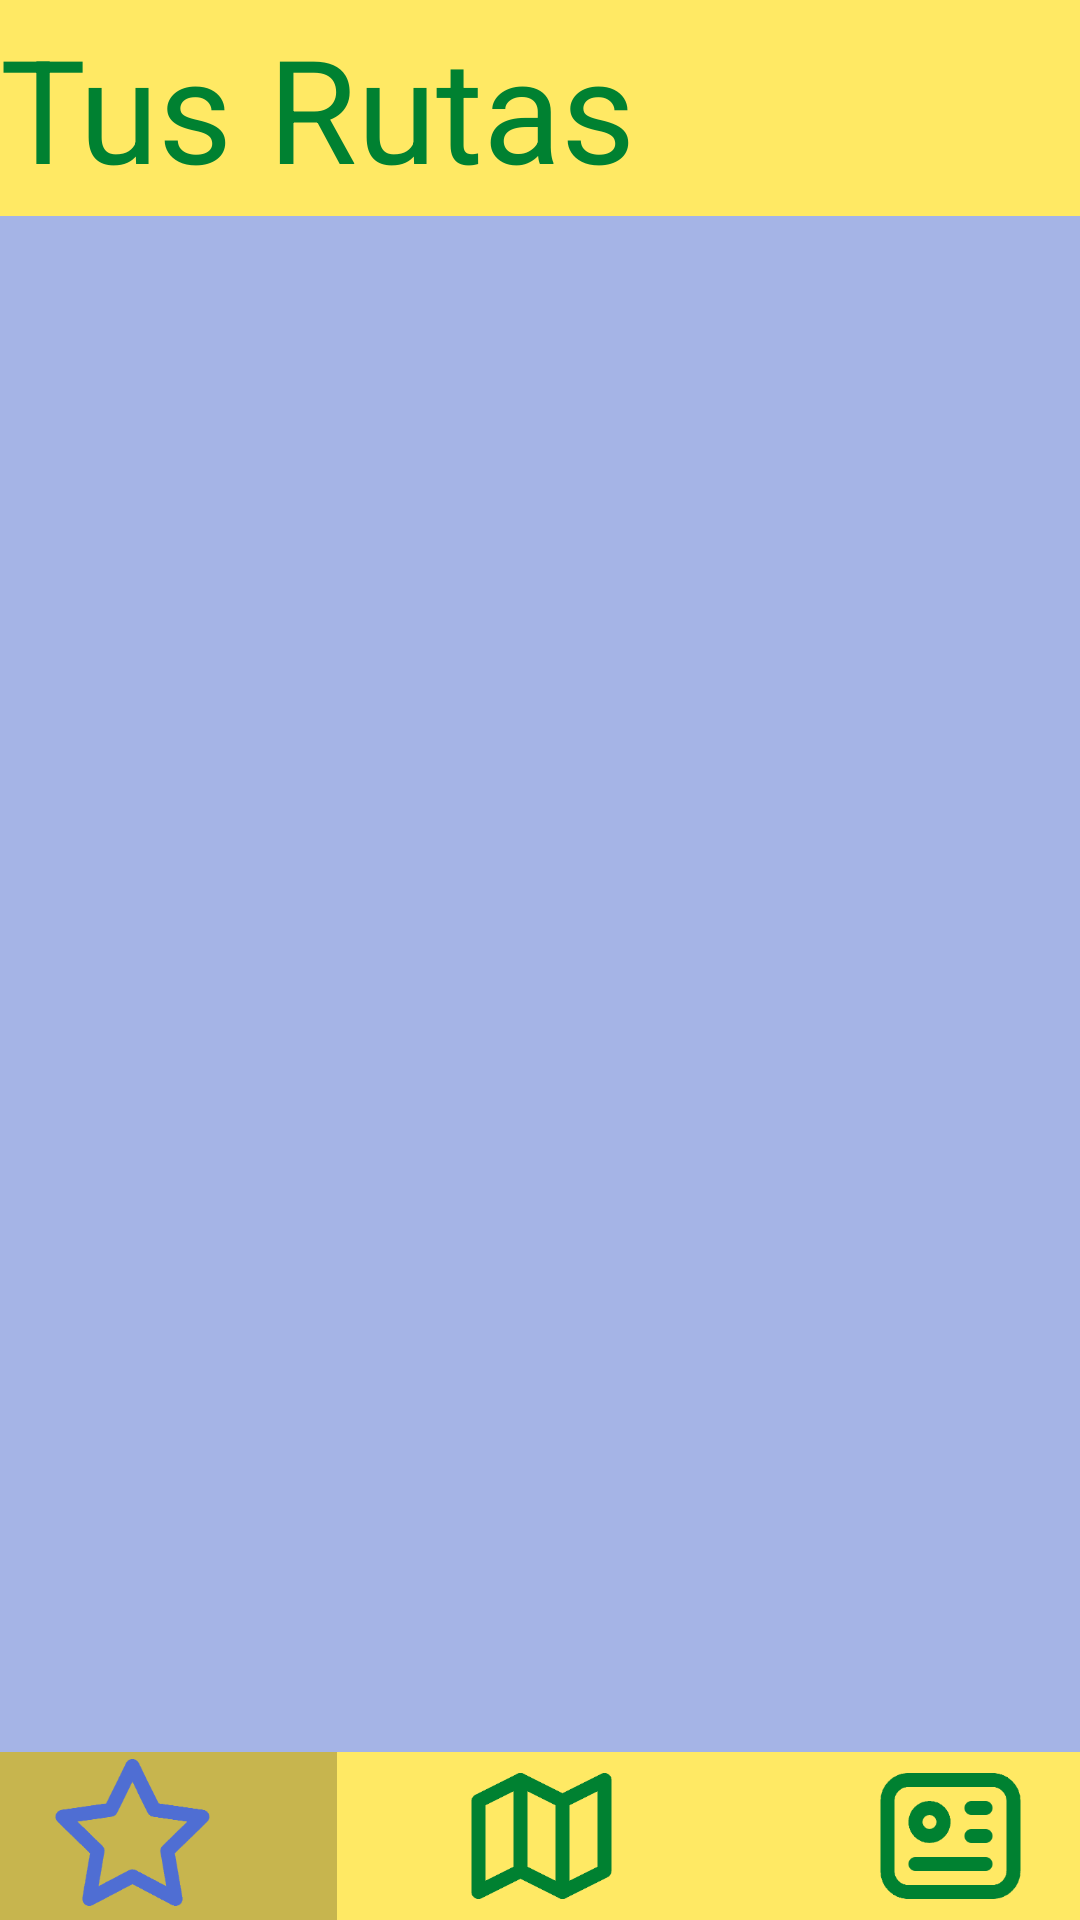

Write the Android layout XML for this screen, with the resource values it uses.
<!-- AndroidManifest.xml: application theme Theme.MiViaje -->
<!-- res/layout/activity_saved_paths.xml -->
<?xml version="1.0" encoding="utf-8"?>
<androidx.constraintlayout.widget.ConstraintLayout xmlns:android="http://schemas.android.com/apk/res/android"
    xmlns:app="http://schemas.android.com/apk/res-auto"
    xmlns:tools="http://schemas.android.com/tools"
    android:layout_width="match_parent"
    android:layout_height="match_parent"
    android:background="@color/mainPurpleLigther"
    xmlns:map="http://schemas.android.com/apk/res-auto">

    <LinearLayout
        android:id="@+id/linearLayout2"
        android:layout_width="409dp"
        android:layout_height="56dp"
        android:background="@color/mainYellow"
        android:orientation="horizontal"
        app:layout_constraintBottom_toBottomOf="parent"
        app:layout_constraintEnd_toEndOf="parent"
        app:layout_constraintStart_toStartOf="parent">

        <ImageView
            android:id="@+id/favImg"
            android:layout_width="wrap_content"
            android:layout_height="wrap_content"
            android:layout_weight="1"
            android:background="@color/mainYellowDarknes"
            app:srcCompat="@drawable/star_selected" />

        <ImageView
            android:id="@+id/mapImg"
            android:layout_width="wrap_content"
            android:layout_height="match_parent"
            android:layout_weight="1"
            app:srcCompat="@drawable/map" />

        <ImageView
            android:id="@+id/cardImg"
            android:layout_width="wrap_content"
            android:layout_height="wrap_content"
            android:layout_weight="1"
            app:srcCompat="@drawable/card" />

    </LinearLayout>

    <FrameLayout
        android:id="@+id/frameLayout"
        android:layout_width="0dp"
        android:layout_height="72dp"
        android:background="@color/mainYellow"
        app:layout_constraintEnd_toEndOf="parent"
        app:layout_constraintStart_toStartOf="parent"
        app:layout_constraintTop_toTopOf="parent">

        <TextView
            android:id="@+id/start_paths"
            android:layout_width="match_parent"
            android:layout_height="match_parent"
            android:gravity="center_vertical"
            android:text="Tus Rutas"
            android:textColor="@color/mainGreen"
            android:textSize="48sp" />

    </FrameLayout>

    <ScrollView
        android:id="@+id/scroll_view"
        android:layout_width="409dp"
        android:layout_height="601dp"
        android:layout_marginStart="1dp"
        android:layout_marginTop="1dp"
        android:layout_marginEnd="1dp"
        android:layout_marginBottom="1dp"
        app:layout_constraintBottom_toTopOf="@+id/linearLayout2"
        app:layout_constraintEnd_toEndOf="parent"
        app:layout_constraintStart_toStartOf="parent"
        app:layout_constraintTop_toBottomOf="@+id/frameLayout"/>


</androidx.constraintlayout.widget.ConstraintLayout>
<!-- resources referenced by this layout -->
<resources>
  <color name="mainGreen">#008131</color>
  <color name="mainPurpleLigther">#A5B4E6</color>
  <color name="mainYellow">#FFE964</color>
  <color name="mainYellowDarknes">#C7B54E</color>
  <!-- drawable card: png bitmap (drawable, 5423 bytes) -->
  <!-- drawable map: png bitmap (drawable, 5098 bytes) -->
  <!-- drawable star_selected: png bitmap (drawable, 5240 bytes) -->
  <style name="Theme.MiViaje" parent="Theme.MaterialComponents.DayNight.DarkActionBar">
          
          <item name="colorPrimary">@color/yellow_500</item>
          <item name="colorPrimaryVariant">@color/yellow_700</item>
          <item name="colorOnPrimary">@color/white</item>
          
          <item name="colorSecondary">@color/green_600</item>
          <item name="colorSecondaryVariant">@color/green_800</item>
          <item name="colorOnSecondary">@color/black</item>
          
          <item name="android:statusBarColor">?attr/colorPrimary</item>
          
      </style>
  <color name="white">#FFFFFFFF</color>
  <color name="black">#FF000000</color>
</resources>
